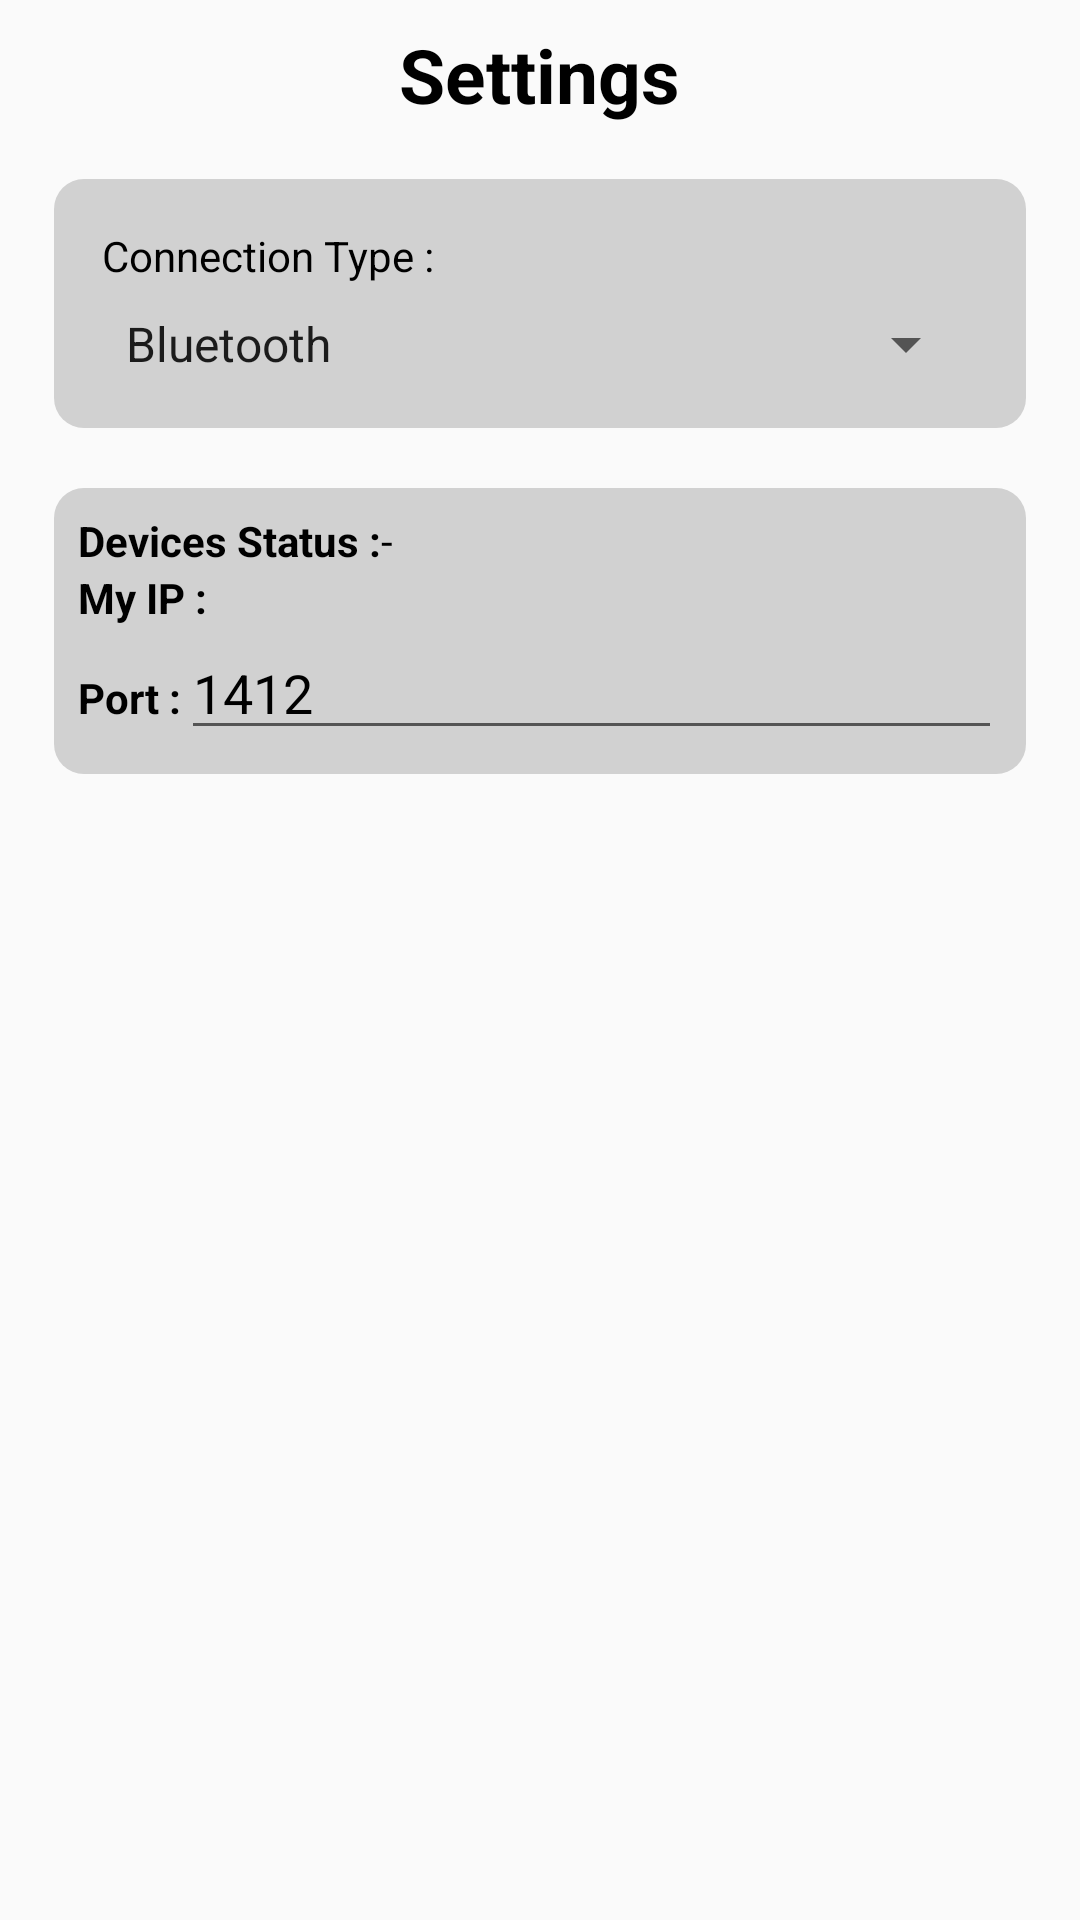

Reconstruct the res/layout file that produces this screen, plus the resources it refers to.
<!-- AndroidManifest.xml: activity theme Theme.AppCompat.Light.NoActionBar -->
<!-- res/layout/activity_setting.xml -->
<?xml version="1.0" encoding="utf-8"?>
<LinearLayout xmlns:android="http://schemas.android.com/apk/res/android"
    xmlns:app="http://schemas.android.com/apk/res-auto"
    xmlns:tools="http://schemas.android.com/tools"
    android:layout_width="match_parent"
    android:layout_height="match_parent"
    android:orientation="vertical"
    tools:context=".SettingActivity">

    <TextView
        android:id="@+id/judulsetting"
        android:layout_width="wrap_content"
        android:layout_height="wrap_content"
        android:layout_gravity="center"
        android:layout_margin="8dp"
        android:text="@string/action_settings"
        android:textColor="@color/black"
        android:textSize="25dp"
        android:textStyle="bold" />

    <ScrollView
        android:layout_width="match_parent"
        android:layout_height="fill_parent"
        android:layout_marginStart="8dp"
        android:layout_marginEnd="8dp"
        android:layout_marginBottom="8dp">

        <LinearLayout
            android:layout_width="match_parent"
            android:layout_height="wrap_content"
            android:orientation="vertical">

            <LinearLayout
                android:id="@+id/settingpertama"
                style="@style/layoutstle"
                android:layout_width="match_parent"
                android:layout_height="wrap_content"
                android:layout_margin="10dp"
                android:orientation="vertical"
                android:padding="8dp">

                <TextView
                    android:layout_width="match_parent"
                    android:layout_height="wrap_content"
                    android:layout_margin="8dp"
                    android:text="@string/type_conn"
                    android:textColor="@color/black" />

                <Spinner
                    android:id="@+id/spinnertype"
                    android:layout_width="match_parent"
                    android:layout_height="wrap_content"
                    android:layout_marginLeft="8dp"
                    android:layout_marginRight="8dp"
                    android:layout_marginBottom="8dp"
                    android:entries="@array/payment_type" />

                
                
                
                
                
                
                
                
            </LinearLayout>

            <LinearLayout
                android:id="@+id/settingbt"
                style="@style/layoutstle"
                android:layout_width="match_parent"
                android:visibility="gone"
                android:layout_height="wrap_content"
                android:layout_margin="10dp"
                android:orientation="vertical"
                android:padding="8dp">

                <TextView
                    android:layout_width="wrap_content"
                    android:layout_height="match_parent"
                    android:text="@string/discovered_devices"
                    android:textColor="@color/black"
                    android:textStyle="bold" />

                <ListView
                    android:id="@+id/listdiscover"
                    android:layout_width="match_parent"
                    android:layout_height="120dp"
                    android:layout_margin="8dp" />

                <TextView
                    android:layout_width="wrap_content"
                    android:layout_height="match_parent"
                    android:text="@string/paired_devices"
                    android:textColor="@color/black"
                    android:textStyle="bold" />

                <ListView
                    android:id="@+id/listbt"
                    android:layout_width="match_parent"
                    android:layout_height="90dp"
                    android:layout_margin="8dp" />

                <LinearLayout
                    android:layout_width="match_parent"
                    android:layout_height="wrap_content">

                    <TextView
                        android:layout_width="wrap_content"
                        android:layout_height="wrap_content"
                        android:text="@string/selected_device"
                        android:textColor="@color/black"
                        android:textStyle="bold" />

                    <TextView
                        android:id="@+id/selected_device"
                        android:layout_width="wrap_content"
                        android:layout_height="wrap_content"
                        android:text=" - "
                        android:textColor="@color/black" />
                </LinearLayout>

            </LinearLayout>

            <LinearLayout
                android:id="@+id/settingwifi"
                style="@style/layoutstle"
                android:layout_width="match_parent"
                android:layout_height="wrap_content"
                android:layout_margin="10dp"
                android:orientation="vertical"
                android:padding="8dp">

                <LinearLayout
                    android:layout_width="match_parent"
                    android:layout_height="wrap_content">

                    <TextView
                        android:layout_width="wrap_content"
                        android:layout_height="wrap_content"
                        android:text="@string/devices_status"
                        android:textColor="@color/black"
                        android:textStyle="bold" />

                    <TextView
                        android:id="@+id/device_status_wifi"
                        android:layout_width="wrap_content"
                        android:layout_height="wrap_content"
                        android:text="@string/minus"
                        android:textColor="@color/black" />
                </LinearLayout>

                <LinearLayout
                    android:layout_width="match_parent"
                    android:layout_height="wrap_content">

                    <TextView
                        android:layout_width="wrap_content"
                        android:layout_height="match_parent"
                        android:text="@string/my_ip"
                        android:textColor="@color/black"
                        android:textStyle="bold" />

                    <TextView
                        android:id="@+id/myip"
                        android:layout_width="match_parent"
                        android:layout_height="wrap_content"
                        android:textColor="@color/black" />
                </LinearLayout>

                <LinearLayout
                    android:layout_width="match_parent"
                    android:visibility="gone"
                    android:layout_height="wrap_content">

                    <TextView
                        android:layout_width="wrap_content"
                        android:layout_height="wrap_content"
                        android:text="@string/ip_target"
                        android:textColor="@color/black"
                        android:textStyle="bold" />

                    <EditText
                        android:id="@+id/iptarget"
                        android:inputType="text"
                        android:layout_width="match_parent"
                        android:layout_height="wrap_content"
                        android:textColor="@color/black" />
                </LinearLayout>

                <LinearLayout
                    android:layout_width="match_parent"
                    android:layout_height="wrap_content">

                    <TextView
                        android:layout_width="wrap_content"
                        android:layout_height="wrap_content"
                        android:text="@string/port"
                        android:textColor="@color/black"
                        android:textStyle="bold" />

                    <EditText
                        android:id="@+id/portt"
                        android:inputType="number"
                        android:text="1412"
                        android:layout_width="match_parent"
                        android:layout_height="wrap_content"
                        android:textColor="@color/black" />
                </LinearLayout>

            </LinearLayout>
        </LinearLayout>
    </ScrollView>

</LinearLayout>
<!-- resources referenced by this layout -->
<resources>
  <string-array name="payment_type">
          <item>Bluetooth</item>
          <item>WiFi</item>
      </string-array>
  <color name="black">#000000</color>
  <string name="action_settings">Settings</string>
  <string name="devices_status">Devices Status :</string>
  <string name="discovered_devices">Discovered Devices</string>
  <string name="ip_target">IP Target :</string>
  <string name="minus">-</string>
  <string name="my_ip">My IP :</string>
  <string name="paired_devices">Paired Devices</string>
  <string name="port">Port :</string>
  <string name="selected_device">Selected Device :</string>
  <string name="type_conn">Connection Type :</string>
  <style name="buttonText">
          <item name="android:layout_marginBottom">15dp</item>
          <item name="android:textColor">@color/white</item>
          <item name="android:background">@drawable/shape_button</item>
      </style>
  <style name="layoutstle">
          <item name="android:background">@drawable/shape_lay</item>
      </style>
  <color name="white">#ffffff</color>
  <!-- drawable shape_button (drawable) -->
  <?xml version="1.0" encoding="utf-8"?>
  <shape xmlns:android="http://schemas.android.com/apk/res/android"
      android:shape="rectangle">
      <corners
          android:topLeftRadius="10dp"
          android:topRightRadius="10dp"
          android:bottomLeftRadius="10dp"
          android:bottomRightRadius="10dp" />
      <padding
          android:left="5dp"
          android:top="5dp"
          android:right="5dp"
          android:bottom="5dp" />
      <solid
          android:color="@color/dark_orange" />
  </shape>
  <!-- drawable shape_lay (drawable) -->
  <?xml version="1.0" encoding="utf-8"?>
  <shape xmlns:android="http://schemas.android.com/apk/res/android"
      android:shape="rectangle">
      <corners
          android:topLeftRadius="10dp"
          android:topRightRadius="10dp"
          android:bottomLeftRadius="10dp"
          android:bottomRightRadius="10dp" />
      <padding
          android:left="5dp"
          android:top="5dp"
          android:right="5dp"
          android:bottom="5dp" />
      <solid
          android:color="@color/grey" />
  </shape>
  <color name="dark_orange">#da532c</color>
  <color name="grey">#D1D1D1</color>
</resources>
